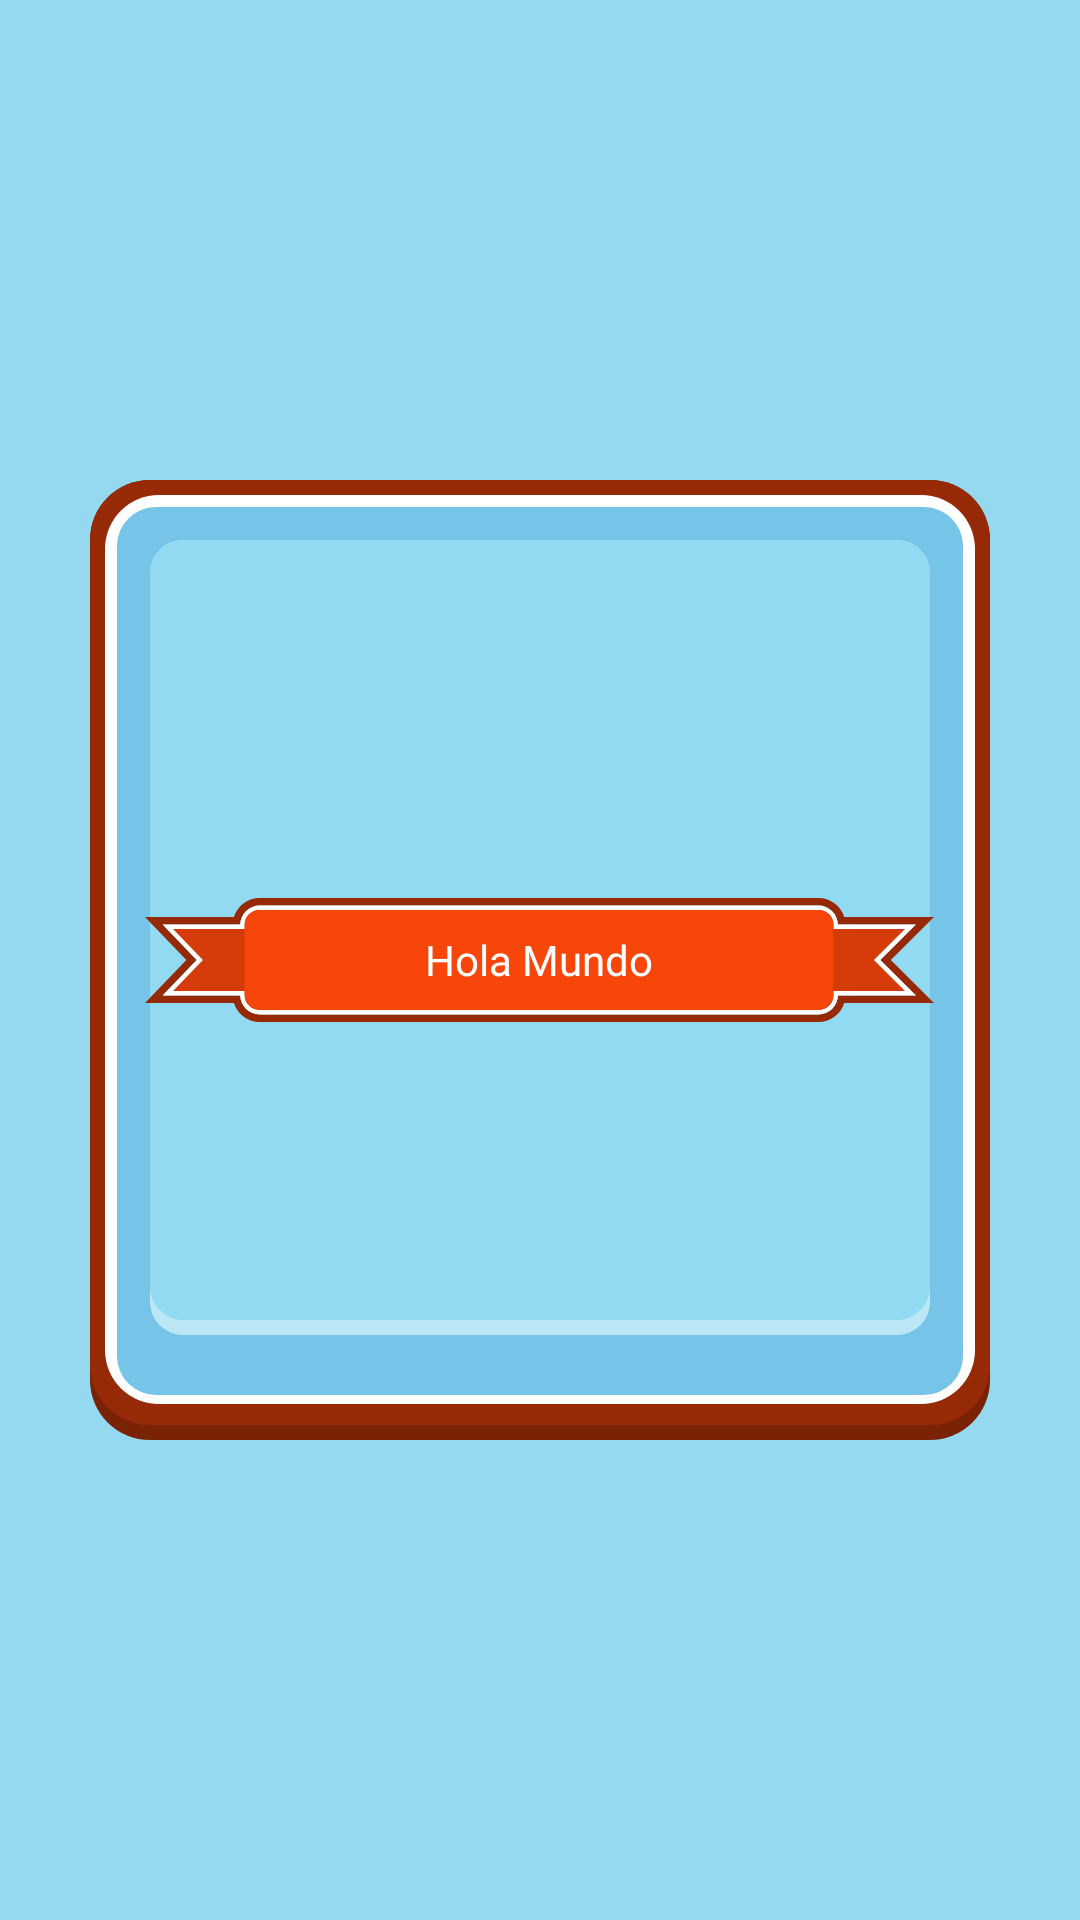

Reconstruct the res/layout file that produces this screen, plus the resources it refers to.
<!-- AndroidManifest.xml: application theme Theme.FerMemoryGame -->
<!-- res/layout/aaaa.xml -->
<?xml version="1.0" encoding="utf-8"?>
<LinearLayout xmlns:android="http://schemas.android.com/apk/res/android"
    xmlns:app="http://schemas.android.com/apk/res-auto"
    xmlns:tools="http://schemas.android.com/tools"
    android:layout_width="match_parent"
    android:background="#94d9f0"
    android:layout_gravity="center"
    android:gravity="center"
    android:layout_margin="20dp"
    android:layout_height="match_parent">
    <RelativeLayout
        android:layout_width="300dp"
        android:layout_height="320dp"
        android:layout_gravity="center"
        android:background="@drawable/background_theme"
        android:gravity="center">


        <TextView
            android:id="@+id/title"
            android:gravity="center"
            android:paddingHorizontal="25dp"
            android:paddingVertical="10dp"

            android:layout_width="wrap_content"
            android:layout_height="wrap_content"
            android:textColor="@color/white"
            android:background="@drawable/ic_ribbon_title"
            android:text="Hola Mundo"
             />
    </RelativeLayout>


</LinearLayout>
<!-- resources referenced by this layout -->
<resources>
  <color name="white">#FFFFFFFF</color>
  <!-- drawable ic_ribbon_title (drawable) -->
  <vector android:autoMirrored="true" android:height="41.38dp"
      android:viewportHeight="41.38" android:viewportWidth="262.84"
      android:width="262.84dp" xmlns:android="http://schemas.android.com/apk/res/android">
      <path android:fillColor="#962a06" android:pathData="M262.84,6.31L232.93,6.31A9,9 0,0 0,224.34 0L38.21,0a9,9 0,0 0,-8.59 6.31L0,6.31L13.77,20.69 0,35.06L29.62,35.06a9,9 0,0 0,8.59 6.31L224.34,41.37a9,9 0,0 0,8.59 -6.31h29.91L248.46,20.69ZM256.84,32.56h-26a6.51,6.51 0,0 1,-6.5 6.31L38.21,38.87a6.51,6.51 0,0 1,-6.5 -6.31L5.86,32.56L17.23,20.69 5.86,8.81L31.72,8.81a6.51,6.51 0,0 1,6.5 -6.31L224.34,2.5a6.51,6.51 0,0 1,6.5 6.31h26L244.93,20.69Z"/>
      <path android:fillColor="#fff" android:pathData="M256.8,8.81h-26a6.51,6.51 0,0 0,-6.5 -6.31L38.21,2.5a6.51,6.51 0,0 0,-6.5 6.31L5.86,8.81L17.23,20.69 5.86,32.56L31.72,32.56a6.51,6.51 0,0 0,6.5 6.31L224.34,38.87a6.51,6.51 0,0 0,6.5 -6.31h26L244.93,20.69ZM253.18,31.06L229.34,31.06v1.31a5,5 0,0 1,-5 5L38.21,37.37a5,5 0,0 1,-5 -5L33.21,31.06L9.37,31.06l9.94,-10.37L9.37,10.31L33.21,10.31L33.21,9a5,5 0,0 1,5 -5L224.34,4a5,5 0,0 1,5 5v1.31h23.84L242.81,20.69Z"/>
      <path android:fillColor="#d53c09" android:pathData="M253.18,10.31H229.34V9a5,5 0,0 0,-5 -5H38.21a5,5 0,0 0,-5 5v1.31H9.37l9.94,10.38L9.37,31.06H33.21v1.31a5,5 0,0 0,5 5H224.34a5,5 0,0 0,5 -5V31.06h23.84L242.81,20.69Z"/>
      <path android:fillColor="#f6460a" android:pathData="M38.21,4L224.34,4A5,5 0,0 1,229.34 9L229.34,32.37A5,5 0,0 1,224.34 37.37L38.21,37.37A5,5 0,0 1,33.21 32.37L33.21,9A5,5 0,0 1,38.21 4z"/>
  </vector>
  <style name="Theme.FerMemoryGame" parent="Theme.MaterialComponents.DayNight.NoActionBar">
          <item name="android:windowNoTitle">true</item>
          <item name="android:windowFullscreen">true</item>
  
          
          <item name="colorPrimary">@color/purple_500</item>
          <item name="colorPrimaryVariant">@color/purple_700</item>
          <item name="colorOnPrimary">@color/white</item>
          
          <item name="colorSecondary">@color/teal_200</item>
          <item name="colorSecondaryVariant">@color/teal_700</item>
          <item name="colorOnSecondary">@color/black</item>
          
          <item name="android:statusBarColor" tools:targetApi="l">?attr/colorPrimaryVariant</item>
          
      </style>
  <color name="purple_500">#FF6200EE</color>
  <color name="purple_700">#FF3700B3</color>
  <color name="teal_200">#FF03DAC5</color>
  <color name="teal_700">#FF018786</color>
  <color name="black">#FF000000</color>
</resources>
